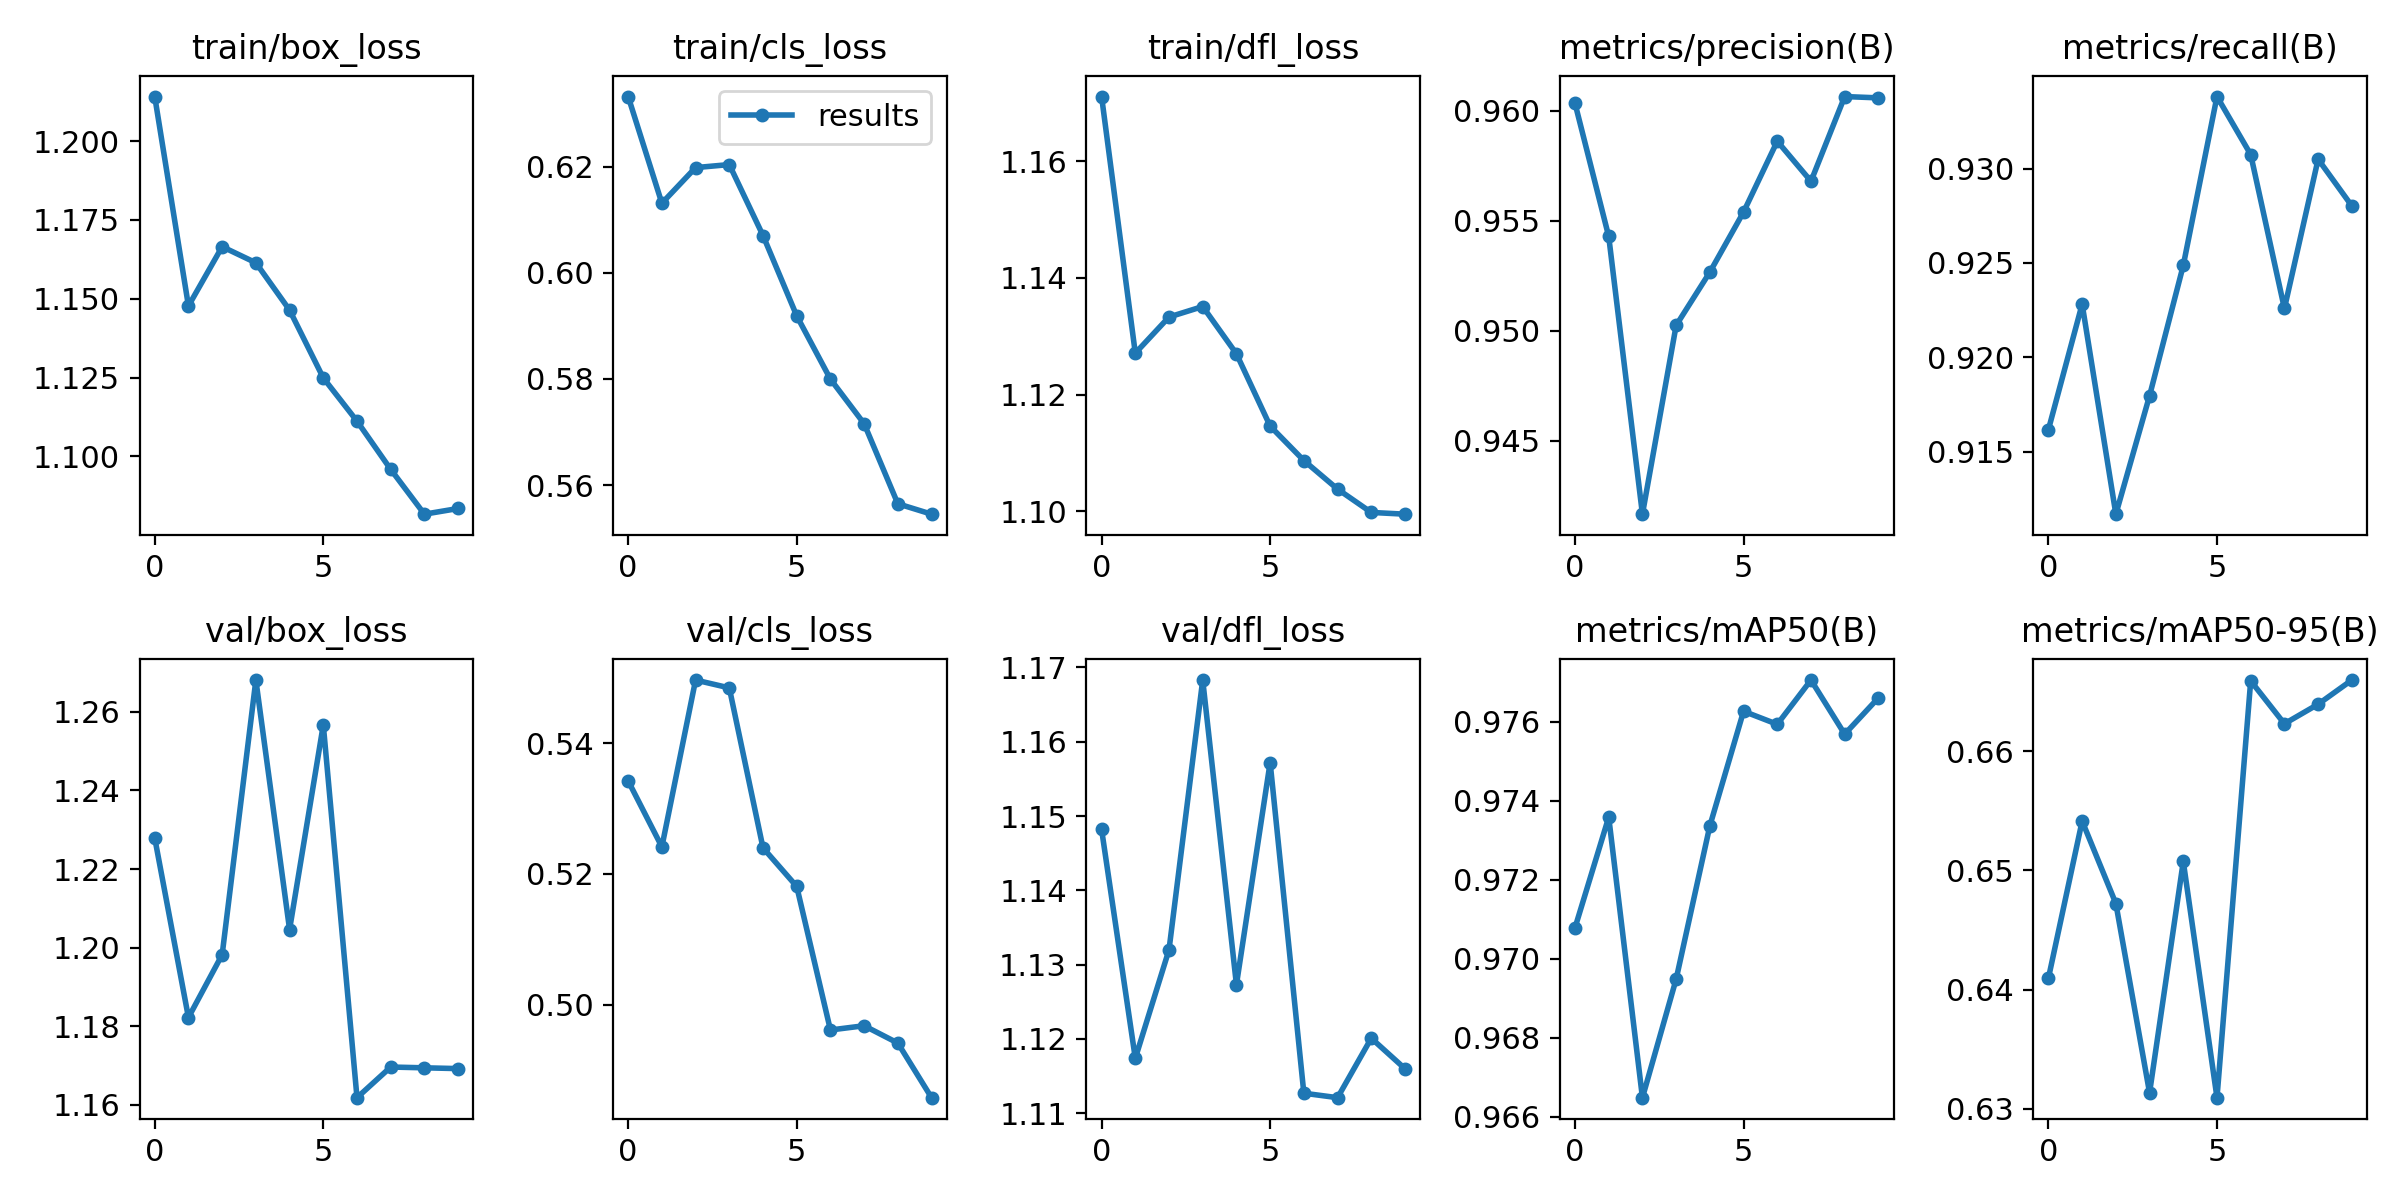

The data file committed next to this chart (first rows):
epoch, train/box_loss, train/cls_loss, train/dfl_loss, metrics/precision(B), metrics/recall(B), metrics/mAP50(B), metrics/mAP50-95(B), val/box_loss, val/cls_loss, val/dfl_loss, lr/pg0, lr/pg1, lr/pg2
0, 1.214, 0.6332, 1.171, 0.9603, 0.9162, 0.9708, 0.641, 1.228, 0.5342, 1.148, 0.07932, 0.01244, 0.01244
1, 1.148, 0.6131, 1.127, 0.9543, 0.9228, 0.9736, 0.6541, 1.182, 0.5241, 1.117, 0.05603, 0.02248, 0.02248
2, 1.167, 0.6198, 1.133, 0.9417, 0.9117, 0.9665, 0.6472, 1.198, 0.5496, 1.132, 0.03027, 0.03005, 0.03005
3, 1.161, 0.6204, 1.135, 0.9503, 0.918, 0.9695, 0.6313, 1.268, 0.5484, 1.168, 0.0264, 0.0264, 0.0264
4, 1.146, 0.607, 1.127, 0.9527, 0.9249, 0.9734, 0.6508, 1.205, 0.524, 1.127, 0.0264, 0.0264, 0.0264
5, 1.125, 0.5919, 1.115, 0.9554, 0.9338, 0.9763, 0.6309, 1.257, 0.5181, 1.157, 0.02268, 0.02268, 0.02268
6, 1.111, 0.58, 1.109, 0.9586, 0.9307, 0.9759, 0.6659, 1.162, 0.4961, 1.113, 0.01896, 0.01896, 0.01896
7, 1.096, 0.5716, 1.104, 0.9568, 0.9226, 0.977, 0.6623, 1.17, 0.4968, 1.112, 0.01525, 0.01525, 0.01525
8, 1.082, 0.5565, 1.1, 0.9607, 0.9305, 0.9757, 0.664, 1.169, 0.4941, 1.12, 0.01153, 0.01153, 0.01153
9, 1.083, 0.5545, 1.099, 0.9606, 0.928, 0.9766, 0.666, 1.169, 0.4858, 1.116, 0.007811, 0.007811, 0.007811
